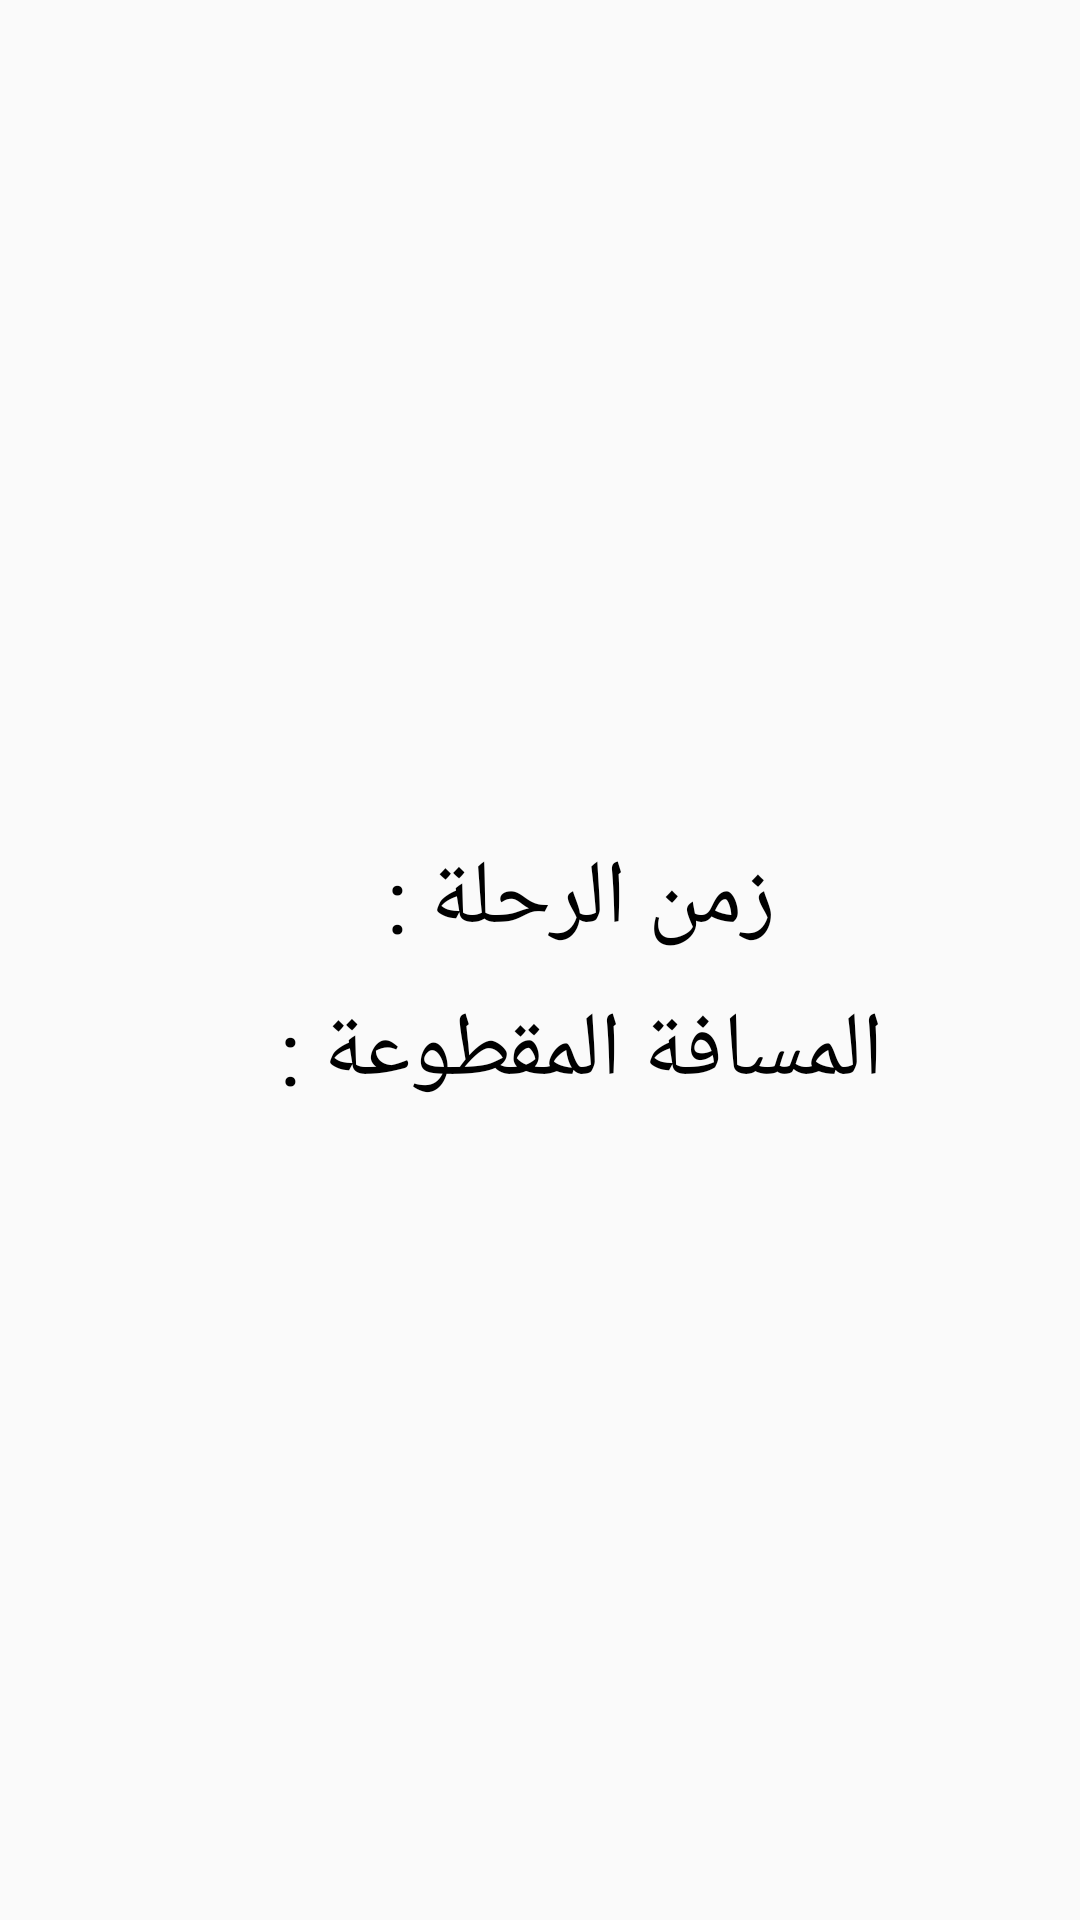

Here is an Android app screen rendered from its layout file. Give the layout XML and the strings, colors and styles it references.
<!-- AndroidManifest.xml: application theme AppTheme -->
<!-- res/layout/popup.xml -->
<?xml version="1.0" encoding="utf-8"?>

<LinearLayout xmlns:android="http://schemas.android.com/apk/res/android"
    android:orientation="vertical" android:layout_width="match_parent"
    android:layout_height="match_parent"
    android:gravity="center"
    >



    <LinearLayout
        android:layout_width="wrap_content"
        android:layout_height="wrap_content"
        android:layout_marginTop="10dp"
        android:layout_marginEnd="10dp"
        android:layout_marginStart="10dp"
        android:orientation="horizontal">
        <TextView
            android:id="@+id/tripTime"
            android:layout_width="wrap_content"
            android:layout_height="wrap_content"
            android:textColor="#ffcd02"
            android:layout_marginStart="10dp"
            android:layout_marginEnd="10dp"
            android:text=""
            android:textSize="30sp"/>
        <TextView
            android:layout_width="wrap_content"
            android:layout_height="wrap_content"
            android:text="زمن الرحلة : "
            android:textColor="#000"
            android:layout_marginStart="10dp"
            android:layout_marginEnd="10dp"

            android:textSize="30sp"/>




    </LinearLayout>
    <LinearLayout
        android:layout_width="wrap_content"
        android:layout_height="wrap_content"
        android:layout_marginTop="10dp"
        android:layout_marginEnd="10dp"
        android:layout_marginStart="10dp"
        android:orientation="horizontal">
        <TextView
            android:id="@+id/tripDistance"
            android:layout_width="wrap_content"
            android:layout_height="wrap_content"
            android:textColor="#ffcd02"
            android:layout_marginStart="10dp"
            android:layout_marginEnd="10dp"
            android:text=""
            android:textSize="30sp"/>
        <TextView
            android:layout_width="wrap_content"
            android:layout_height="wrap_content"
            android:text="المسافة المقطوعة : "
            android:textColor="#000"
            android:layout_marginStart="10dp"
            android:layout_marginEnd="10dp"

            android:textSize="30sp"/>




    </LinearLayout>
</LinearLayout>
<!-- resources referenced by this layout -->
<resources>
  <style name="AppTheme" parent="Theme.AppCompat.Light.DarkActionBar">
          
          <item name="colorPrimary">@color/colorPrimary</item>
          <item name="colorPrimaryDark">@color/colorPrimaryDark</item>
          <item name="colorAccent">@color/colorAccent</item>
      </style>
  <color name="colorPrimary">#FFCD00</color>
  <color name="colorPrimaryDark">#FFCD25</color>
  <color name="colorAccent">#FF4081</color>
</resources>
